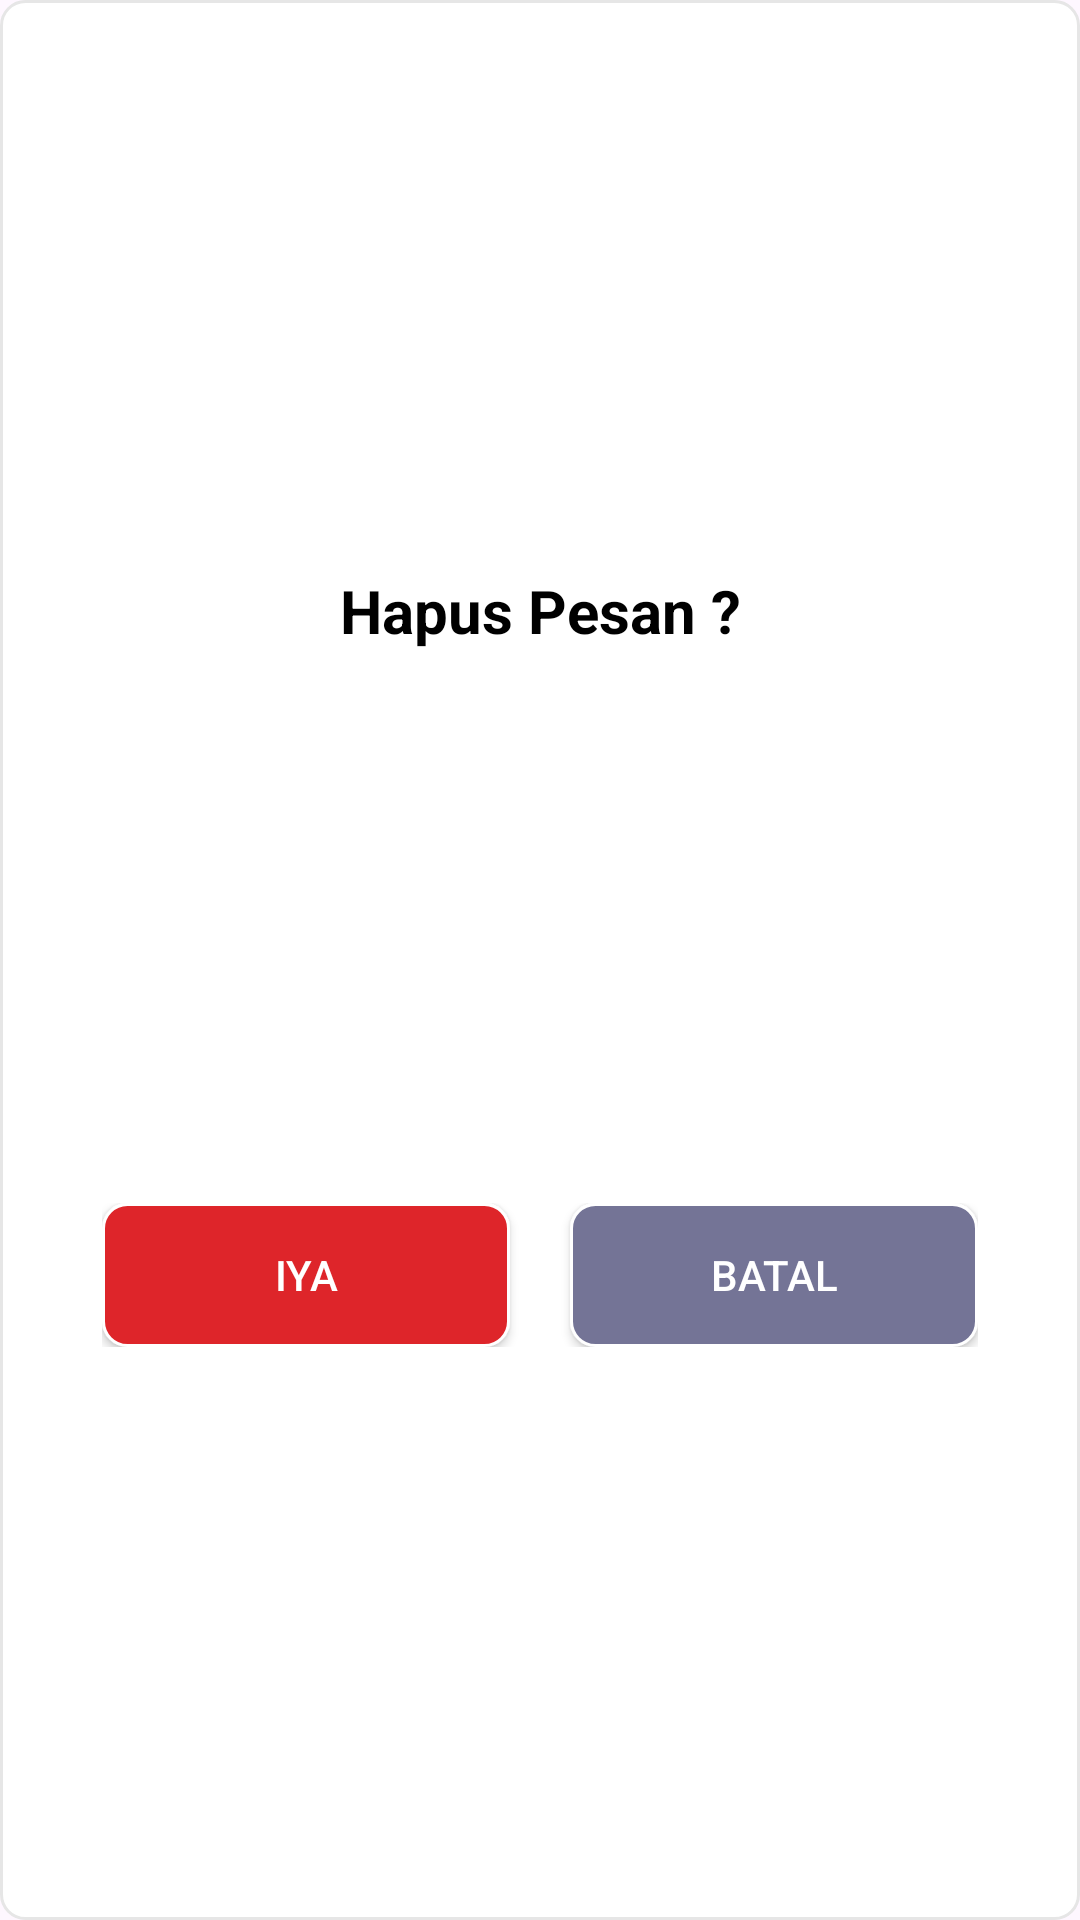

Android layout source for this screen:
<!-- AndroidManifest.xml: application theme Theme.RuslyAplikasiPengetahuanDasarHIVDanAIDS -->
<!-- res/layout/alert_dialog_hapus.xml -->
<?xml version="1.0" encoding="utf-8"?>
<androidx.constraintlayout.widget.ConstraintLayout xmlns:android="http://schemas.android.com/apk/res/android"
    xmlns:app="http://schemas.android.com/apk/res-auto"
    android:layout_width="match_parent"
    android:layout_height="wrap_content"
    android:layout_marginStart="30dp"
    android:layout_marginTop="20dp"
    android:layout_marginEnd="30dp"
    android:background="@drawable/bg_card">

    <TextView
        android:id="@+id/tvLogout"
        android:layout_width="wrap_content"
        android:layout_height="wrap_content"
        android:layout_marginTop="14dp"
        android:text="Hapus Pesan ?"
        android:textStyle="bold"
        android:textAlignment="center"
        android:textColor="@color/black"
        android:textSize="20sp"
        app:layout_constraintBottom_toTopOf="@id/linearLayoutButton"
        app:layout_constraintEnd_toEndOf="parent"
        app:layout_constraintStart_toStartOf="parent"
        app:layout_constraintTop_toTopOf="parent" />

    <LinearLayout
        android:id="@+id/linearLayoutButton"
        android:layout_width="match_parent"
        android:layout_height="wrap_content"
        android:orientation="horizontal"
        app:layout_constraintBottom_toBottomOf="parent"
        app:layout_constraintStart_toStartOf="parent"
        app:layout_constraintTop_toBottomOf="@id/tvLogout"
        android:layout_marginLeft="20dp"
        android:layout_marginRight="20dp"
        android:layout_marginBottom="15dp"
        android:layout_marginTop="20dp">
        <Button
            android:id="@+id/btnHapus"
            android:layout_width="wrap_content"
            android:layout_height="wrap_content"
            android:layout_weight="1"
            android:text="Iya"
            android:textColor="@color/white"
            android:background="@drawable/bg_btn_danger"
            android:layout_marginRight="10dp"/>

        <Button
            android:id="@+id/btnBatalHapus"
            android:layout_width="wrap_content"
            android:layout_height="wrap_content"
            android:layout_weight="1"
            android:text="Batal"
            android:textColor="@color/white"
            app:iconGravity="textEnd"
            android:background="@drawable/bg_btn_batal"
            android:layout_marginLeft="10dp"/>
    </LinearLayout>

</androidx.constraintlayout.widget.ConstraintLayout>
<!-- resources referenced by this layout -->
<resources>
  <color name="black">#FF000000</color>
  <color name="white">#FFFFFFFF</color>
  <!-- drawable bg_btn_batal (drawable) -->
  <?xml version="1.0" encoding="utf-8"?>
  <shape xmlns:android="http://schemas.android.com/apk/res/android">
      <solid android:color="@color/batal"/>
      <corners android:radius="8dp"/>
      <stroke android:width="1dp"
          android:color="@color/white"/>
      <padding android:top="12dp"
          android:bottom="12dp"
          android:left="14dp"
          android:right="14dp"/>
  </shape>
  <!-- drawable bg_btn_danger (drawable) -->
  <?xml version="1.0" encoding="utf-8"?>
  <shape xmlns:android="http://schemas.android.com/apk/res/android">
      <solid android:color="@color/danger"/>
      <corners android:radius="8dp"/>
      <stroke android:width="1dp"
          android:color="@color/white"/>
      <padding android:top="12dp"
          android:bottom="12dp"
          android:left="14dp"
          android:right="14dp"/>
  </shape>
  <!-- drawable bg_card (drawable) -->
  <?xml version="1.0" encoding="utf-8"?>
  <shape xmlns:android="http://schemas.android.com/apk/res/android">
      <solid android:color="@color/white"/>
      <corners android:radius="8dp"/>
      <stroke android:width="1dp"
          android:color="@color/abuabu_muda"/>
      <padding android:top="12dp"
          android:bottom="12dp"
          android:left="14dp"
          android:right="14dp"/>
  </shape>
  <style name="Theme.RuslyAplikasiPengetahuanDasarHIVDanAIDS" parent="Base.Theme.RuslyAplikasiPengetahuanDasarHIVDanAIDS" />
  <color name="batal">#747496</color>
  <color name="danger">#DE252A</color>
  <color name="abuabu_muda">#E6E6E6</color>
  <style name="Base.Theme.RuslyAplikasiPengetahuanDasarHIVDanAIDS" parent="Theme.Material3.DayNight.NoActionBar">
          <item name="colorPrimary">@color/merah_btn_registrasi</item>
          
          
      </style>
  <color name="merah_btn_registrasi">#F67171</color>
</resources>
